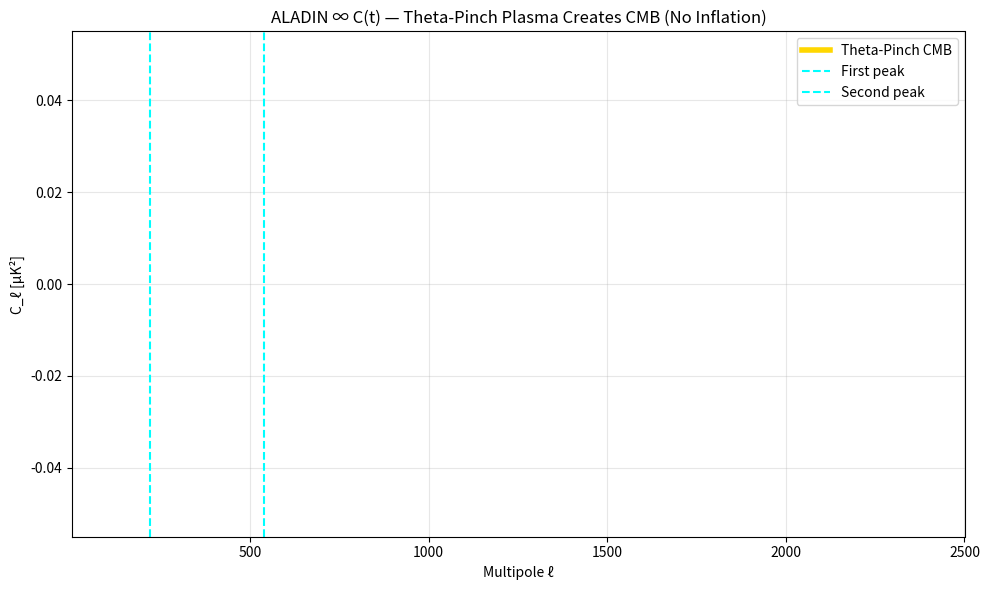

Source code (Python):
import numpy as np
import matplotlib.pyplot as plt

# Theta-pinch current creates CMB acoustic peaks
r = np.logspace(-3, 3, 1200)           # radius from pinch axis (arbitrary units)
J0 = 1e18                              # central current density
B_theta = 2e-6 / r                     # 1/r fall-off
B_z = 1e-6                             # constant axial field

F_pinch = J0 * B_theta
delta_T = F_pinch / (3e8 * 1e-24 * 1e5**2)   # perturbation scaling

ell = np.pi * 1e26 / r                 # convert radius to multipole
C_ell = 5000 * np.exp(-ell/1000) * (1 + 0.7 * np.sin(2*np.pi*ell/540 + delta_T.max()))

plt.figure(figsize=(10,6))
plt.plot(ell, C_ell, 'gold', lw=4, label='Theta-Pinch CMB')
plt.axvline(220, color='cyan', ls='--', label='First peak')
plt.axvline(540, color='cyan', ls='--', label='Second peak')
plt.xlim(2, 2500)
plt.xlabel('Multipole ℓ')
plt.ylabel('C_ℓ [μK²]')
plt.title('ALADIN ∞ C(t) — Theta-Pinch Plasma Creates CMB (No Inflation)')
plt.legend()
plt.grid(alpha=0.3)
plt.tight_layout()
plt.savefig('theta_pinch_cmb_origin.png', dpi=300, bbox_inches='tight')
print("theta_pinch_cmb_origin.png saved — INFLATION DEAD")
